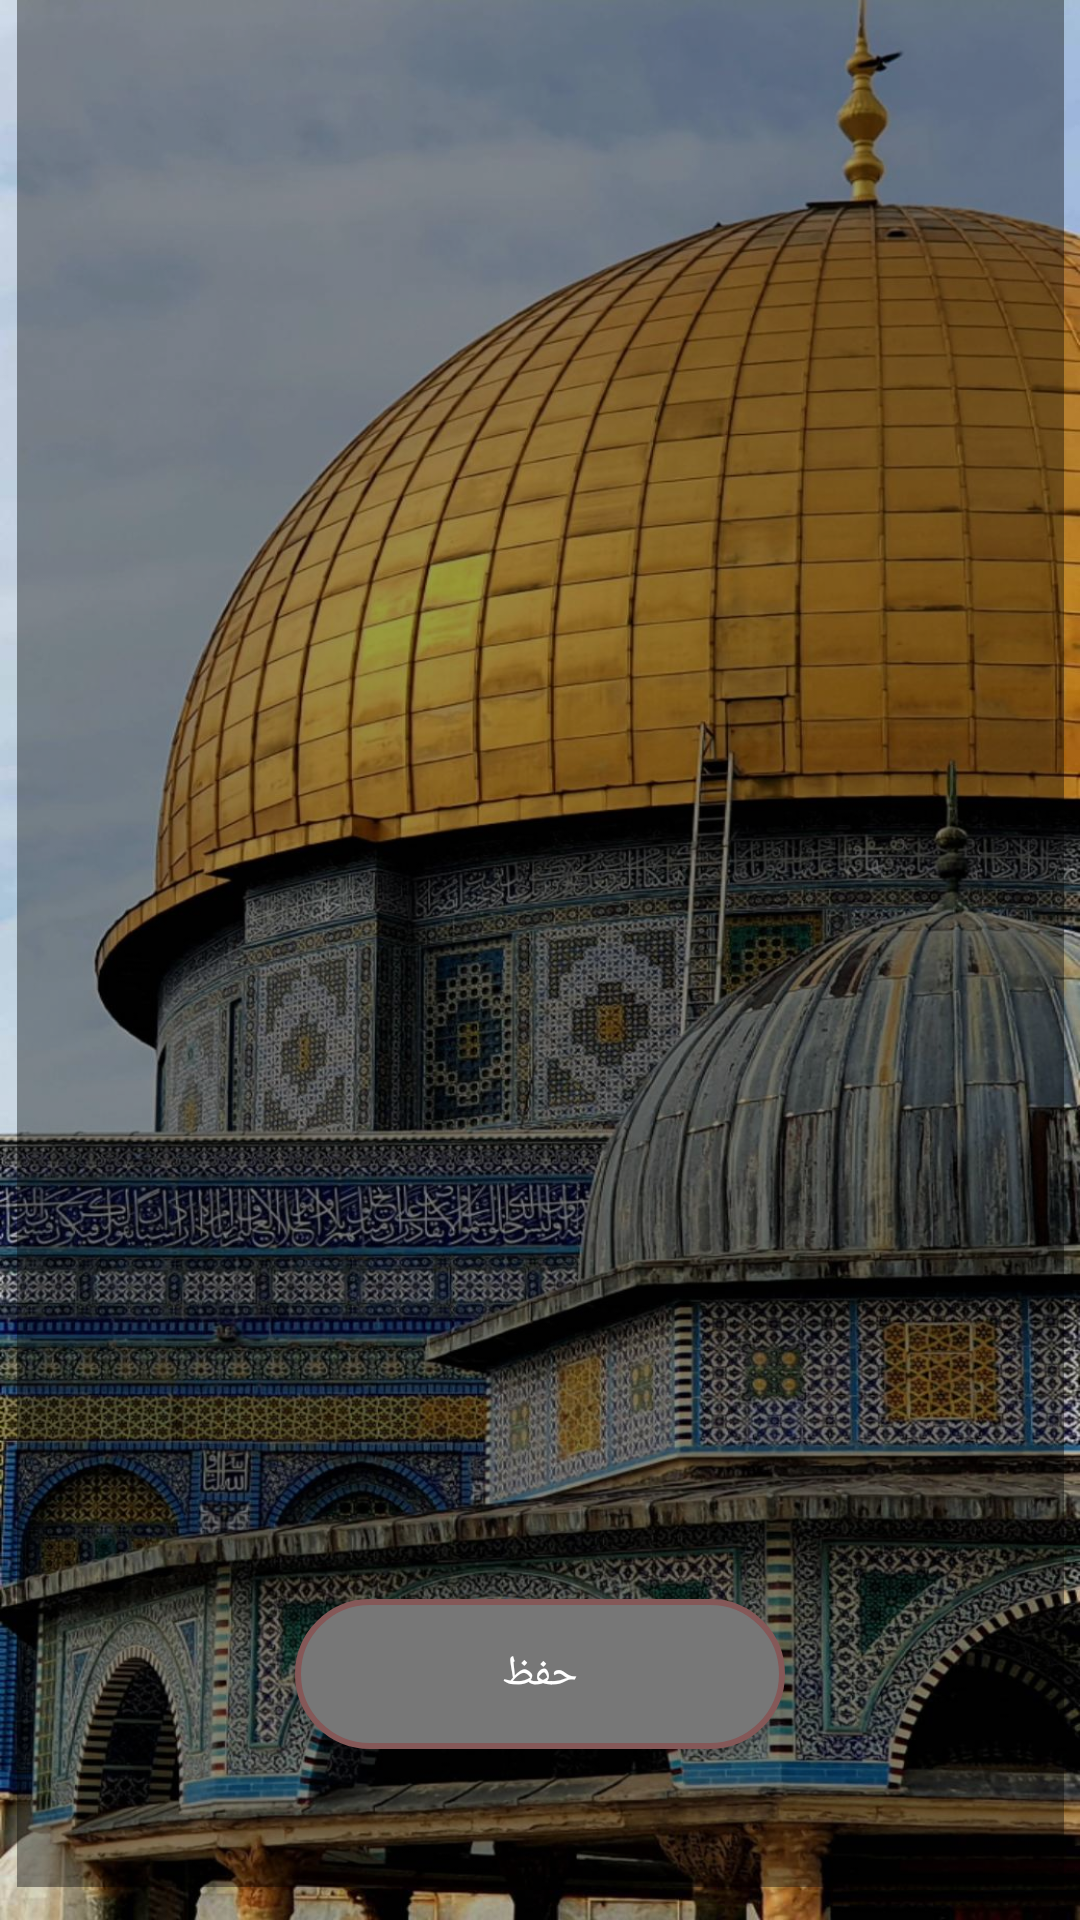

Produce the Android XML layout that renders to this screen, including the resource entries it uses.
<!-- AndroidManifest.xml: application theme Theme.Quran_home -->
<!-- res/layout/activity_absence.xml -->
<?xml version="1.0" encoding="utf-8"?>
<androidx.constraintlayout.widget.ConstraintLayout xmlns:android="http://schemas.android.com/apk/res/android"
    xmlns:app="http://schemas.android.com/apk/res-auto"
    xmlns:tools="http://schemas.android.com/tools"
    android:layout_width="match_parent"
    android:background="@drawable/background"
    android:layout_height="match_parent"
    tools:context=".AbsenceActivity">

    <LinearLayout
        android:id="@+id/constraintLayout"
        android:layout_width="349dp"
        android:layout_height="642dp"
        android:layout_marginStart="26dp"
        android:layout_marginTop="50dp"
        android:layout_marginEnd="26dp"
        android:layout_marginBottom="75dp"
        android:background="@color/black"
        android:gravity="center"
        android:orientation="vertical"
        app:layout_constraintBottom_toBottomOf="parent"
        app:layout_constraintEnd_toEndOf="parent"
        app:layout_constraintStart_toStartOf="parent"
        app:layout_constraintTop_toTopOf="parent">
        <ScrollView
            android:layout_width="match_parent"
            android:layout_height="500dp">

            <LinearLayout
                android:gravity="center"
                android:id="@+id/students_audience"
                android:layout_width="match_parent"
                android:layout_height="wrap_content"
                android:orientation="vertical" />
        </ScrollView>

        <Button
            style="@style/myButton"
            android:onClick="save"
            android:text="@string/save" />

    </LinearLayout>

</androidx.constraintlayout.widget.ConstraintLayout>
<!-- resources referenced by this layout -->
<resources>
  <color name="black">#65000000</color>
  <!-- drawable background: jpg bitmap (drawable, 313955 bytes) -->
  <string name="save">حفظ</string>
  <style name="myButton">
          <item name="android:layout_height">50dp</item>
          <item name="android:background">@drawable/button</item>
          <item name="android:layout_width">wrap_content</item>
          <item name="android:ems">10</item>
          <item name="android:layout_margin">10dp</item>
          <item name="android:gravity">center</item>
          <item name="android:textColor">#FFFFFF</item>
          <item name="android:radius">20dp</item>
          <item name="android:importantForAutofill">no</item>
      </style>
  <style name="Theme.Quran_home" parent="Theme.MaterialComponents.DayNight.NoActionBar">
          
          <item name="colorPrimary">@color/gray</item>
          <item name="colorPrimaryVariant">@color/gray</item>
          <item name="colorOnPrimary">@color/white</item>
          
          <item name="colorSecondary">@color/gray</item>
          <item name="colorSecondaryVariant">@color/gray</item>
          <item name="colorOnSecondary">@color/black</item>
          
          <item name="android:statusBarColor">?attr/colorPrimaryVariant</item>
          
      </style>
  <!-- drawable button (drawable-v24) -->
  <?xml version="1.0" encoding="utf-8"?>
  <selector xmlns:android="http://schemas.android.com/apk/res/android" >
      <item android:state_pressed="true" >
          <shape android:shape="rectangle"  >
              <corners android:radius="100dp" />
              <stroke android:width="1dip" android:color="@color/green" />
              <solid android:color="@color/red"/>
  
          </shape>
      </item>
      <item android:state_enabled="false">
          <shape android:shape="rectangle"  >
              <corners android:radius="100dp" />
              <stroke android:width="1dip" android:color="@color/green" />
              <solid android:color="@color/red"/>
          </shape>
      </item>
      <item >
          <shape android:shape="rectangle"  >
              <corners android:radius="100dp" />
              <stroke android:width="2dip" android:color="@color/red" />
              <solid  android:color="@color/gray" />
          </shape>
      </item>
  </selector>
  <color name="gray">#777777</color>
  <color name="white">#BFFFFFFF</color>
  <color name="green">#578F49</color>
  <color name="red">#855858</color>
</resources>
